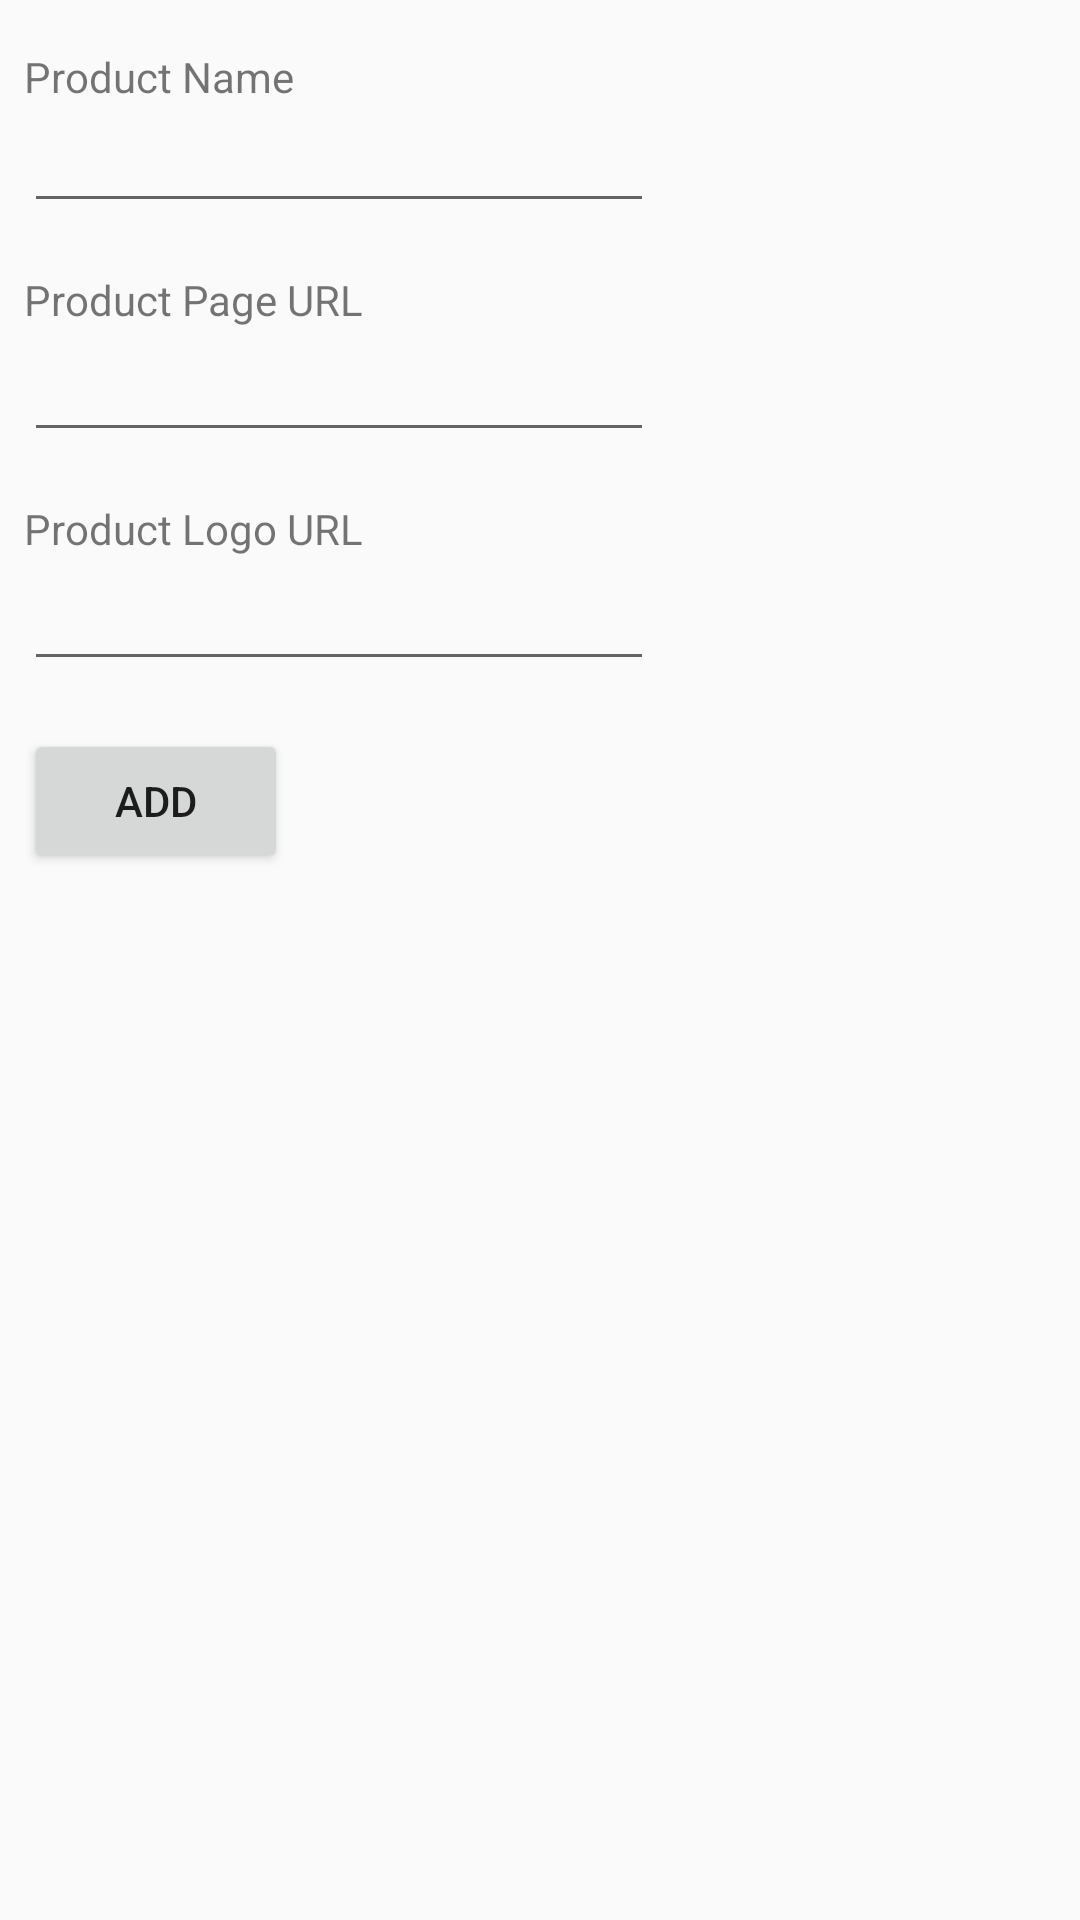

Write the Android layout XML for this screen, with the resource values it uses.
<!-- AndroidManifest.xml: application theme AppTheme -->
<!-- res/layout/add_product_act.xml -->
<?xml version="1.0" encoding="utf-8"?>
<android.support.constraint.ConstraintLayout
    xmlns:android="http://schemas.android.com/apk/res/android"
    xmlns:app="http://schemas.android.com/apk/res-auto"
    xmlns:tools="http://schemas.android.com/tools"
    android:layout_width="match_parent"
    android:layout_height="match_parent">

    <TextView
        android:id="@+id/textView4"
        android:layout_width="98dp"
        android:layout_height="17dp"
        android:layout_marginStart="8dp"
        android:layout_marginTop="16dp"
        android:text="Product Name"
        app:layout_constraintStart_toStartOf="parent"
        app:layout_constraintTop_toTopOf="parent" />

    <EditText
        android:id="@+id/product_name_editText"
        android:layout_width="wrap_content"
        android:layout_height="wrap_content"
        android:layout_marginStart="8dp"
        android:ems="10"
        android:inputType="textPersonName"
        app:layout_constraintStart_toStartOf="parent"
        app:layout_constraintTop_toBottomOf="@+id/textView4" />

    <EditText
        android:id="@+id/product_url_editText"
        android:layout_width="wrap_content"
        android:layout_height="wrap_content"
        android:layout_marginStart="8dp"
        android:ems="10"
        android:inputType="textPersonName"
        app:layout_constraintStart_toStartOf="parent"
        app:layout_constraintTop_toBottomOf="@+id/textView5" />

    <TextView
        android:id="@+id/textView5"
        android:layout_width="wrap_content"
        android:layout_height="wrap_content"
        android:layout_marginStart="8dp"
        android:layout_marginTop="16dp"
        android:text="Product Page URL"
        app:layout_constraintStart_toStartOf="parent"
        app:layout_constraintTop_toBottomOf="@+id/product_name_editText" />

    <TextView
        android:id="@+id/textView6"
        android:layout_width="wrap_content"
        android:layout_height="wrap_content"
        android:layout_marginStart="8dp"
        android:layout_marginTop="16dp"
        android:text="Product Logo URL"
        app:layout_constraintStart_toStartOf="parent"
        app:layout_constraintTop_toBottomOf="@+id/product_url_editText" />

    <Button
        android:id="@+id/add_button"
        android:layout_width="wrap_content"
        android:layout_height="wrap_content"
        android:layout_marginStart="8dp"
        android:layout_marginTop="16dp"
        android:text="Add"
        app:layout_constraintStart_toStartOf="parent"
        app:layout_constraintTop_toBottomOf="@+id/product_logo_editText" />

    <EditText
        android:id="@+id/product_logo_editText"
        android:layout_width="wrap_content"
        android:layout_height="wrap_content"
        android:layout_marginStart="8dp"
        android:ems="10"
        android:inputType="textPersonName"
        app:layout_constraintStart_toStartOf="parent"
        app:layout_constraintTop_toBottomOf="@+id/textView6" />
</android.support.constraint.ConstraintLayout>
<!-- resources referenced by this layout -->
<resources>
  <style name="AppTheme" parent="Theme.AppCompat.Light">
          
          <item name="android:windowContentOverlay">@null</item>
          <item name="colorPrimary">@color/colorPrimary</item>
          <item name="colorPrimaryDark">@color/colorPrimaryDark</item>
          <item name="colorAccent">@color/colorAccent</item>
      </style>
  <color name="colorPrimary">#C8E6C9</color>
  <color name="colorPrimaryDark">#97B498</color>
  <color name="colorAccent">#B2CDCD</color>
</resources>
